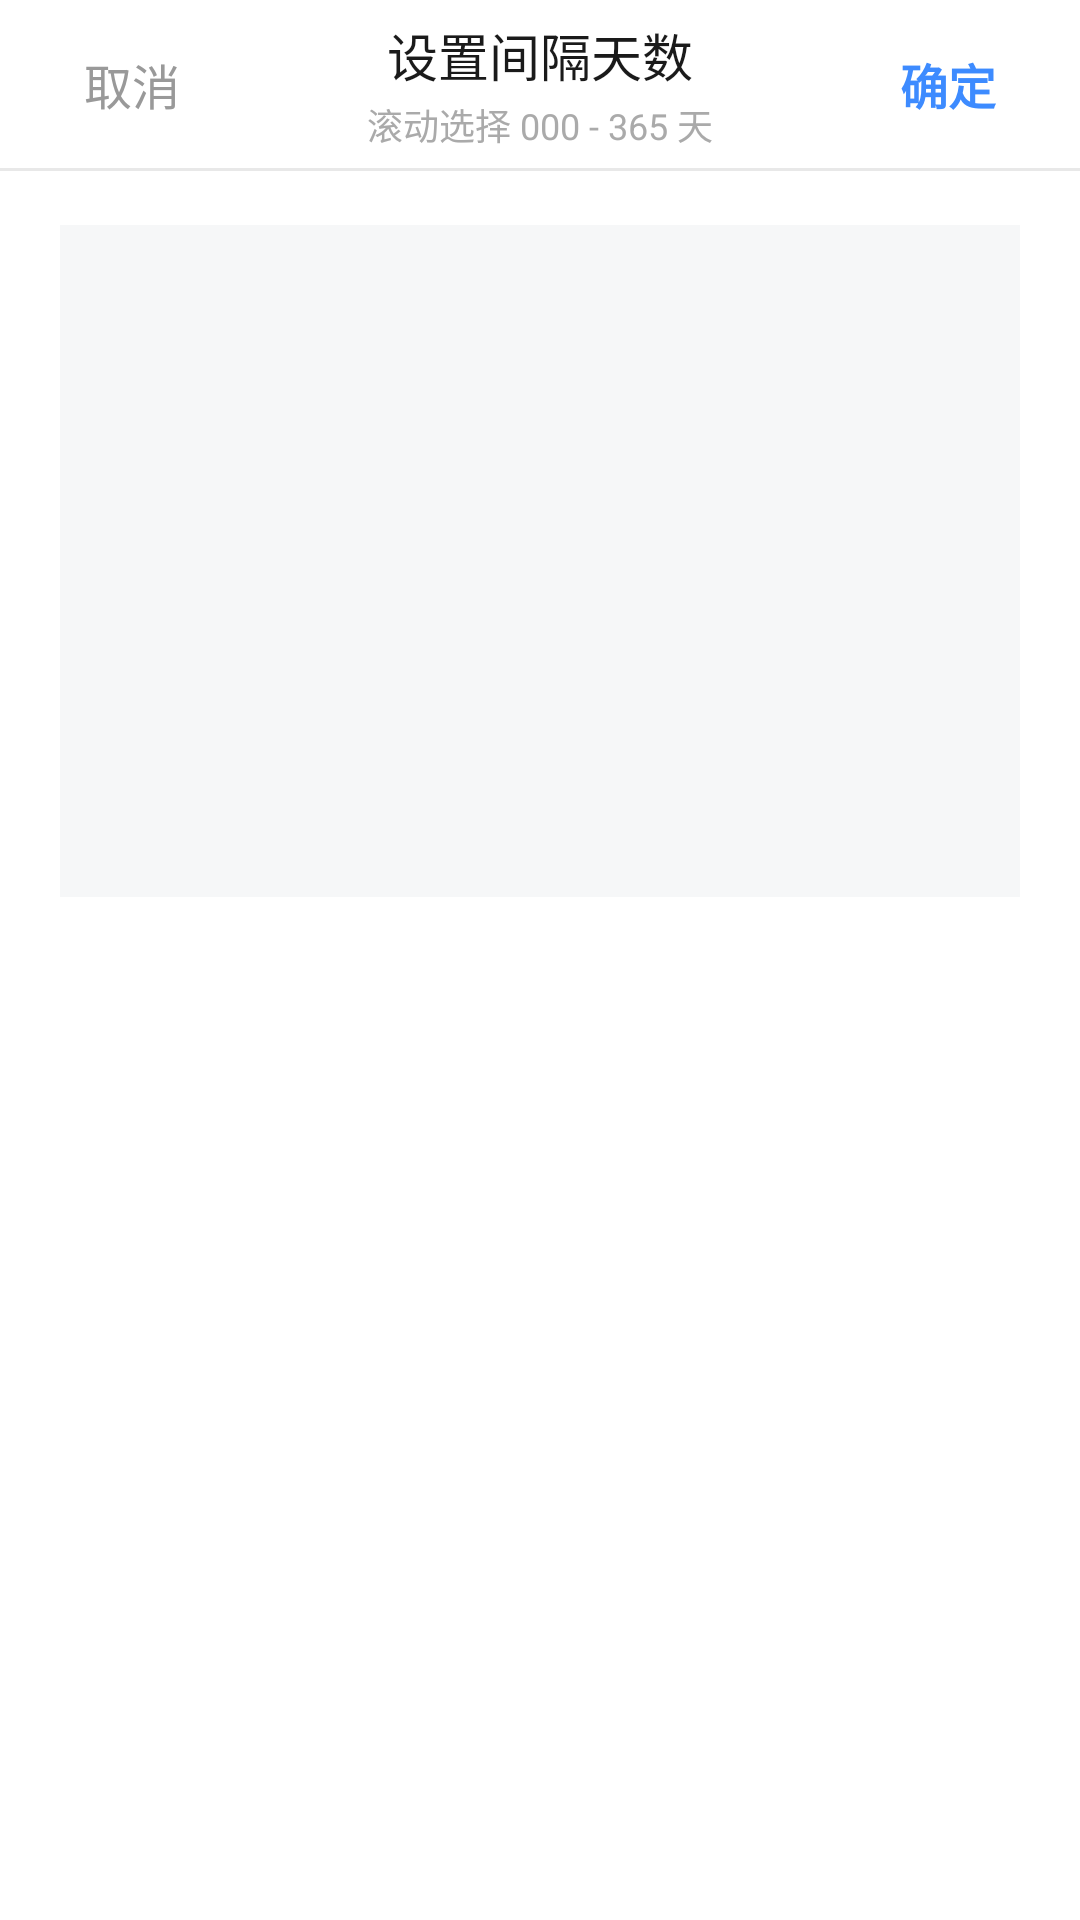

Layout XML and referenced resources for this Android screen:
<!-- AndroidManifest.xml: application theme Theme.CycleAlarm -->
<!-- res/layout/dialog_interval_picker.xml -->
<?xml version="1.0" encoding="utf-8"?>
<LinearLayout xmlns:android="http://schemas.android.com/apk/res/android"
    android:layout_width="match_parent"
    android:layout_height="wrap_content"
    android:background="@android:color/white"
    android:orientation="vertical"
    android:paddingBottom="24dp">

    <RelativeLayout
        android:layout_width="match_parent"
        android:layout_height="56dp"
        android:paddingHorizontal="20dp">

        <TextView
            android:id="@+id/btnCancel"
            android:layout_width="wrap_content"
            android:layout_height="match_parent"
            android:layout_alignParentStart="true"
            android:background="?attr/selectableItemBackgroundBorderless"
            android:clickable="true"
            android:focusable="true"
            android:gravity="center_vertical"
            android:paddingHorizontal="8dp"
            android:text="取消"
            android:textColor="#FF999999"
            android:textSize="16sp" />

        <LinearLayout
            android:layout_width="wrap_content"
            android:layout_height="wrap_content"
            android:layout_centerInParent="true"
            android:gravity="center"
            android:orientation="vertical">

            <TextView
                android:id="@+id/tvDialogTitle"
                android:layout_width="wrap_content"
                android:layout_height="wrap_content"
                android:text="设置间隔天数"
                android:textColor="#FF1A1A1A"
                android:textSize="17sp" />

            <TextView
                android:id="@+id/tvSubtitle"
                android:layout_width="wrap_content"
                android:layout_height="wrap_content"
                android:layout_marginTop="2dp"
                android:text="滚动选择 000 - 365 天"
                android:textColor="#FFAAAAAA"
                android:textSize="12sp" />
        </LinearLayout>

        <TextView
            android:id="@+id/btnConfirm"
            android:layout_width="wrap_content"
            android:layout_height="match_parent"
            android:layout_alignParentEnd="true"
            android:background="?attr/selectableItemBackgroundBorderless"
            android:clickable="true"
            android:focusable="true"
            android:gravity="center_vertical"
            android:paddingHorizontal="8dp"
            android:text="确定"
            android:textColor="@color/accent"
            android:textSize="16sp"
            android:textStyle="bold" />
    </RelativeLayout>

    <View
        android:layout_width="match_parent"
        android:layout_height="1dp"
        android:background="#FFE8E8E8" />

    <FrameLayout
        android:id="@+id/reelContainer"
        android:layout_width="match_parent"
        android:layout_height="224dp"
        android:layout_marginHorizontal="20dp"
        android:layout_marginTop="18dp"
        android:background="#FFF6F7F8"
        android:clipChildren="false"
        android:clipToPadding="false"
        android:paddingHorizontal="12dp"
        android:paddingVertical="12dp" />

    <TextView
        android:id="@+id/tvSelectionHint"
        android:layout_width="match_parent"
        android:layout_height="wrap_content"
        android:layout_marginTop="12dp"
        android:gravity="center"
        android:textColor="#FF777777"
        android:textSize="14sp" />
</LinearLayout>
<!-- resources referenced by this layout -->
<resources>
  <color name="accent">#FF3D8BFF</color>
  <style name="Theme.CycleAlarm" parent="Theme.Material3.Light.NoActionBar">
          <item name="colorPrimary">@color/accent</item>
          <item name="colorPrimaryVariant">@color/accent</item>
          <item name="colorOnPrimary">@color/white</item>
          <item name="android:statusBarColor">@color/background</item>
          <item name="android:windowLightStatusBar">true</item>
          <item name="android:navigationBarColor">@color/background</item>
          <item name="android:windowLightNavigationBar">true</item>
      </style>
  <color name="white">#FFFFFFFF</color>
  <color name="background">#FFF8F6F3</color>
</resources>
